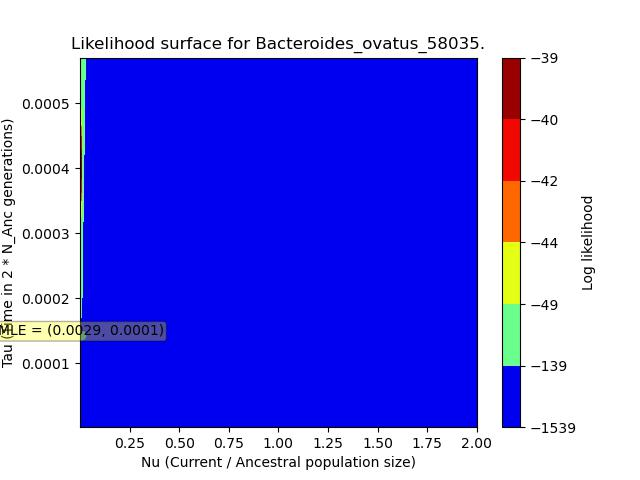

Values plotted in this chart, from the file beside it:
, X, Y, Z
0, 2.86e-05, 1.43e-06, -39.22
1, 2.86e-05, 3.7157028112449805e-06, -434.1
2, 2.86e-05, 6.00140562248996e-06, -1117
3, 2.86e-05, 8.287108433734941e-06, -1774
4, 2.86e-05, 1.0572811244979921e-05, -2317
5, 2.86e-05, 1.28585140562249e-05, -2733
6, 2.86e-05, 1.5144216867469882e-05, -3040
7, 2.86e-05, 1.7429919678714862e-05, -3259
8, 2.86e-05, 1.9715622489959844e-05, -3413
9, 2.86e-05, 2.2001325301204825e-05, -3520
10, 2.86e-05, 2.4287028112449803e-05, -3593
11, 2.86e-05, 2.6572730923694785e-05, -3643
12, 2.86e-05, 2.8858433734939766e-05, -3677
13, 2.86e-05, 3.1144136546184745e-05, -3700
14, 2.86e-05, 3.342983935742972e-05, -3715
15, 2.86e-05, 3.57155421686747e-05, -3726
16, 2.86e-05, 3.800124497991968e-05, -3733
17, 2.86e-05, 4.0286947791164664e-05, -3738
18, 2.86e-05, 4.2572650602409645e-05, -3741
19, 2.86e-05, 4.485835341365462e-05, -3743
20, 2.86e-05, 4.71440562248996e-05, -3744
21, 2.86e-05, 4.942975903614458e-05, -3745
22, 2.86e-05, 5.1715461847389565e-05, -3745
23, 2.86e-05, 5.4001164658634546e-05, -3746
24, 2.86e-05, 5.628686746987953e-05, -3746
25, 2.86e-05, 5.85725702811245e-05, -3746
26, 2.86e-05, 6.0858273092369484e-05, -3746
27, 2.86e-05, 6.314397590361447e-05, -3746
28, 2.86e-05, 6.542967871485945e-05, -3745
29, 2.86e-05, 6.771538152610444e-05, -3745
30, 2.86e-05, 7.000108433734941e-05, -3745
31, 2.86e-05, 7.22867871485944e-05, -3744
32, 2.86e-05, 7.457248995983937e-05, -3744
33, 2.86e-05, 7.685819277108435e-05, -3744
34, 2.86e-05, 7.914389558232934e-05, -3743
35, 2.86e-05, 8.142959839357431e-05, -3743
36, 2.86e-05, 8.37153012048193e-05, -3742
37, 2.86e-05, 8.600100401606427e-05, -3742
38, 2.86e-05, 8.828670682730925e-05, -3741
39, 2.86e-05, 9.057240963855424e-05, -3740
40, 2.86e-05, 9.285811244979921e-05, -3739
41, 2.86e-05, 9.51438152610442e-05, -3739
42, 2.86e-05, 9.742951807228918e-05, -3738
43, 2.86e-05, 9.971522088353415e-05, -3737
44, 2.86e-05, 0.000102, -3736
45, 2.86e-05, 0.0001043, -3735
46, 2.86e-05, 0.0001066, -3733
47, 2.86e-05, 0.0001089, -3732
48, 2.86e-05, 0.0001111, -3731
49, 2.86e-05, 0.0001134, -3729
50, 2.86e-05, 0.0001157, -3728
51, 2.86e-05, 0.000118, -3726
52, 2.86e-05, 0.0001203, -3724
53, 2.86e-05, 0.0001226, -3722
54, 2.86e-05, 0.0001249, -3720
55, 2.86e-05, 0.0001271, -3717
56, 2.86e-05, 0.0001294, -3714
57, 2.86e-05, 0.0001317, -3712
58, 2.86e-05, 0.000134, -3709
59, 2.86e-05, 0.0001363, -3705
... 62,440 more rows
